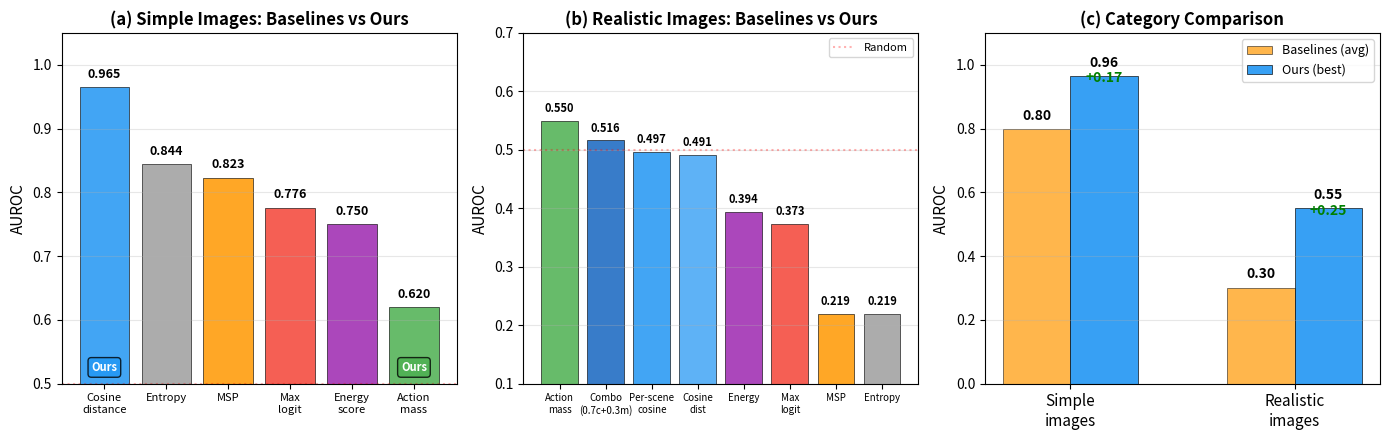

Source code (Python): (Note: this script raises an exception after producing the figure.)
"""Generate Figure 34: OOD Detection Baselines Comparison."""
import json
import numpy as np
import matplotlib
matplotlib.use('Agg')
import matplotlib.pyplot as plt

OUT_DIR = "/home/ubuntu/agents/VLA research/Vizuara-VLA-Research/paper/figures"

fig, axes = plt.subplots(1, 3, figsize=(14, 4.5))

# Panel (a): Simple images — AUROC comparison
ax = axes[0]
methods_simple = [
    ('Cosine\ndistance', 0.965, '#2196F3', 'Ours'),
    ('Entropy', 0.844, '#9E9E9E', 'Standard'),
    ('MSP', 0.823, '#FF9800', 'Hendrycks 17'),
    ('Max\nlogit', 0.776, '#F44336', 'Hendrycks 22'),
    ('Energy\nscore', 0.750, '#9C27B0', 'Liu 2020'),
    ('Action\nmass', 0.620, '#4CAF50', 'Ours'),
]

names = [m[0] for m in methods_simple]
vals = [m[1] for m in methods_simple]
colors = [m[2] for m in methods_simple]

bars = ax.bar(range(len(names)), vals, color=colors, edgecolor='black',
              linewidth=0.5, alpha=0.85)
ax.set_xticks(range(len(names)))
ax.set_xticklabels(names, fontsize=8)
ax.set_ylabel('AUROC', fontsize=11)
ax.set_title('(a) Simple Images: Baselines vs Ours', fontsize=12, fontweight='bold')
ax.set_ylim(0.5, 1.05)
ax.axhline(y=0.5, color='red', linestyle=':', alpha=0.3)
ax.grid(True, alpha=0.3, axis='y')

for bar, val in zip(bars, vals):
    ax.text(bar.get_x() + bar.get_width()/2, val + 0.01, f'{val:.3f}',
            ha='center', va='bottom', fontsize=9, fontweight='bold')

# Mark "Ours" methods
for i in [0, 5]:
    ax.text(i, 0.52, 'Ours', ha='center', fontsize=8, fontweight='bold',
            color='white', bbox=dict(boxstyle='round', facecolor=colors[i], alpha=0.8))

# Panel (b): Realistic images — AUROC comparison
ax = axes[1]
methods_realistic = [
    ('Action\nmass', 0.550, '#4CAF50', 'Ours'),
    ('Combo\n(0.7c+0.3m)', 0.516, '#1565C0', 'Ours'),
    ('Per-scene\ncosine', 0.497, '#2196F3', 'Ours'),
    ('Cosine\ndist', 0.491, '#42A5F5', 'Ours'),
    ('Energy', 0.394, '#9C27B0', 'Liu 2020'),
    ('Max\nlogit', 0.373, '#F44336', 'Hendrycks'),
    ('MSP', 0.219, '#FF9800', 'Hendrycks'),
    ('Entropy', 0.219, '#9E9E9E', 'Standard'),
]

names_r = [m[0] for m in methods_realistic]
vals_r = [m[1] for m in methods_realistic]
colors_r = [m[2] for m in methods_realistic]

bars = ax.bar(range(len(names_r)), vals_r, color=colors_r, edgecolor='black',
              linewidth=0.5, alpha=0.85)
ax.set_xticks(range(len(names_r)))
ax.set_xticklabels(names_r, fontsize=7)
ax.set_ylabel('AUROC', fontsize=11)
ax.set_title('(b) Realistic Images: Baselines vs Ours', fontsize=12, fontweight='bold')
ax.set_ylim(0.1, 0.7)
ax.axhline(y=0.5, color='red', linestyle=':', alpha=0.3, label='Random')
ax.legend(fontsize=8, loc='upper right')
ax.grid(True, alpha=0.3, axis='y')

for bar, val in zip(bars, vals_r):
    ax.text(bar.get_x() + bar.get_width()/2, val + 0.01, f'{val:.3f}',
            ha='center', va='bottom', fontsize=8, fontweight='bold')

# Panel (c): Method category comparison (grouped)
ax = axes[2]
categories = ['Standard\nbaselines', 'Our\nmethods']

# Simple images
simple_standard = np.mean([0.823, 0.750, 0.776, 0.844])  # MSP, Energy, MaxLogit, Entropy
simple_ours = np.mean([0.965, 0.620])  # Cosine, Action mass (mean)
simple_ours_best = 0.965  # Best

# Realistic images
real_standard = np.mean([0.219, 0.394, 0.373, 0.219])  # MSP, Energy, MaxLogit, Entropy
real_ours = np.mean([0.491, 0.550, 0.497, 0.516])  # All ours
real_ours_best = 0.550  # Best

x = np.arange(2)
width = 0.3

bars1 = ax.bar(x - width/2, [simple_standard, real_standard], width,
               label='Baselines (avg)', color='#FF9800', edgecolor='black',
               linewidth=0.5, alpha=0.7)
bars2 = ax.bar(x + width/2, [simple_ours_best, real_ours_best], width,
               label='Ours (best)', color='#2196F3', edgecolor='black',
               linewidth=0.5, alpha=0.9)

ax.set_xticks(x)
ax.set_xticklabels(['Simple\nimages', 'Realistic\nimages'], fontsize=11)
ax.set_ylabel('AUROC', fontsize=11)
ax.set_title('(c) Category Comparison', fontsize=12, fontweight='bold')
ax.set_ylim(0, 1.1)
ax.legend(fontsize=9)
ax.grid(True, alpha=0.3, axis='y')

for bar, val in zip(list(bars1) + list(bars2),
                    [simple_standard, real_standard, simple_ours_best, real_ours_best]):
    ax.text(bar.get_x() + bar.get_width()/2, val + 0.02, f'{val:.2f}',
            ha='center', va='bottom', fontsize=10, fontweight='bold')

# Add improvement arrows
for i, (base, ours) in enumerate([(simple_standard, simple_ours_best),
                                   (real_standard, real_ours_best)]):
    gain = ours - base
    ax.annotate(f'+{gain:.2f}', xy=(i + width/2, ours - 0.02),
                fontsize=10, fontweight='bold', color='green', ha='center')

plt.tight_layout()
plt.savefig(f'{OUT_DIR}/fig34_ood_baselines.png', dpi=200, bbox_inches='tight')
plt.savefig(f'{OUT_DIR}/fig34_ood_baselines.pdf', dpi=200, bbox_inches='tight')
print("Saved fig34_ood_baselines.png/pdf")
